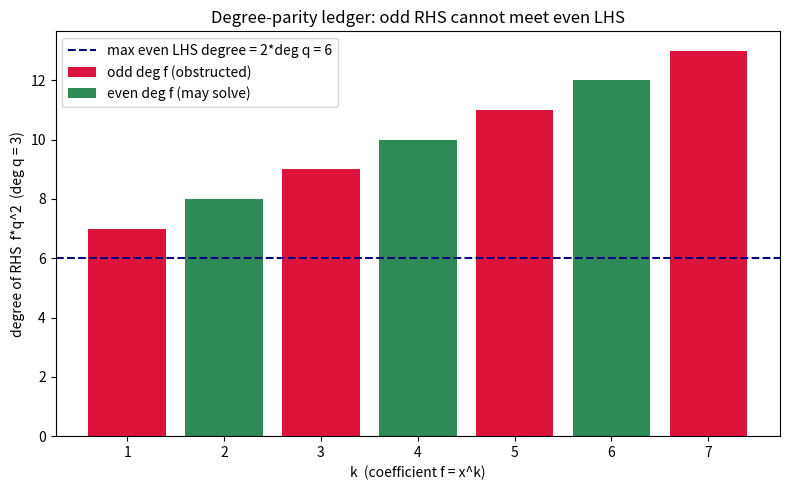

The script that saved this image:
"""Standalone visualization: the degree-parity ledger for v' + v^2 = f.

Plots, for f = x^k, the degree of the right-hand side f*q^2 (always
deg f + 2 deg q) against the maximal degree of the cleared left-hand side
p'q - pq' + p^2, coloring odd-degree f (obstructed) vs even-degree f.
Requires matplotlib.
"""
from __future__ import annotations
import matplotlib.pyplot as plt

def rhs_degree(deg_f: int, deg_q: int) -> int:
    return deg_f + 2 * deg_q

def lhs_max_degree(deg_p: int, deg_q: int) -> int:
    # max(2 deg p, deg p + deg q - 1); the even cap is 2 deg p
    return max(2 * deg_p, deg_p + deg_q - 1)

def main() -> None:
    deg_q = 3
    ks = list(range(1, 8))
    fig, ax = plt.subplots(figsize=(8, 5))
    for k in ks:
        rd = rhs_degree(k, deg_q)
        color = "crimson" if k % 2 == 1 else "seagreen"
        ax.bar(k, rd, color=color,
               label=("odd deg f (obstructed)" if k == 1 else
                      ("even deg f (may solve)" if k == 2 else None)))
    # the even ceiling reachable by the LHS when deg p = deg q
    ceiling = 2 * deg_q
    ax.axhline(ceiling, ls="--", color="navy",
               label=f"max even LHS degree = 2*deg q = {ceiling}")
    ax.set_xlabel("k  (coefficient f = x^k)")
    ax.set_ylabel("degree of RHS  f*q^2  (deg q = %d)" % deg_q)
    ax.set_title("Degree-parity ledger: odd RHS cannot meet even LHS")
    ax.legend()
    fig.tight_layout()
    fig.savefig("parity_ledger.png", dpi=150)
    print("wrote parity_ledger.png")

if __name__ == "__main__":
    main()
